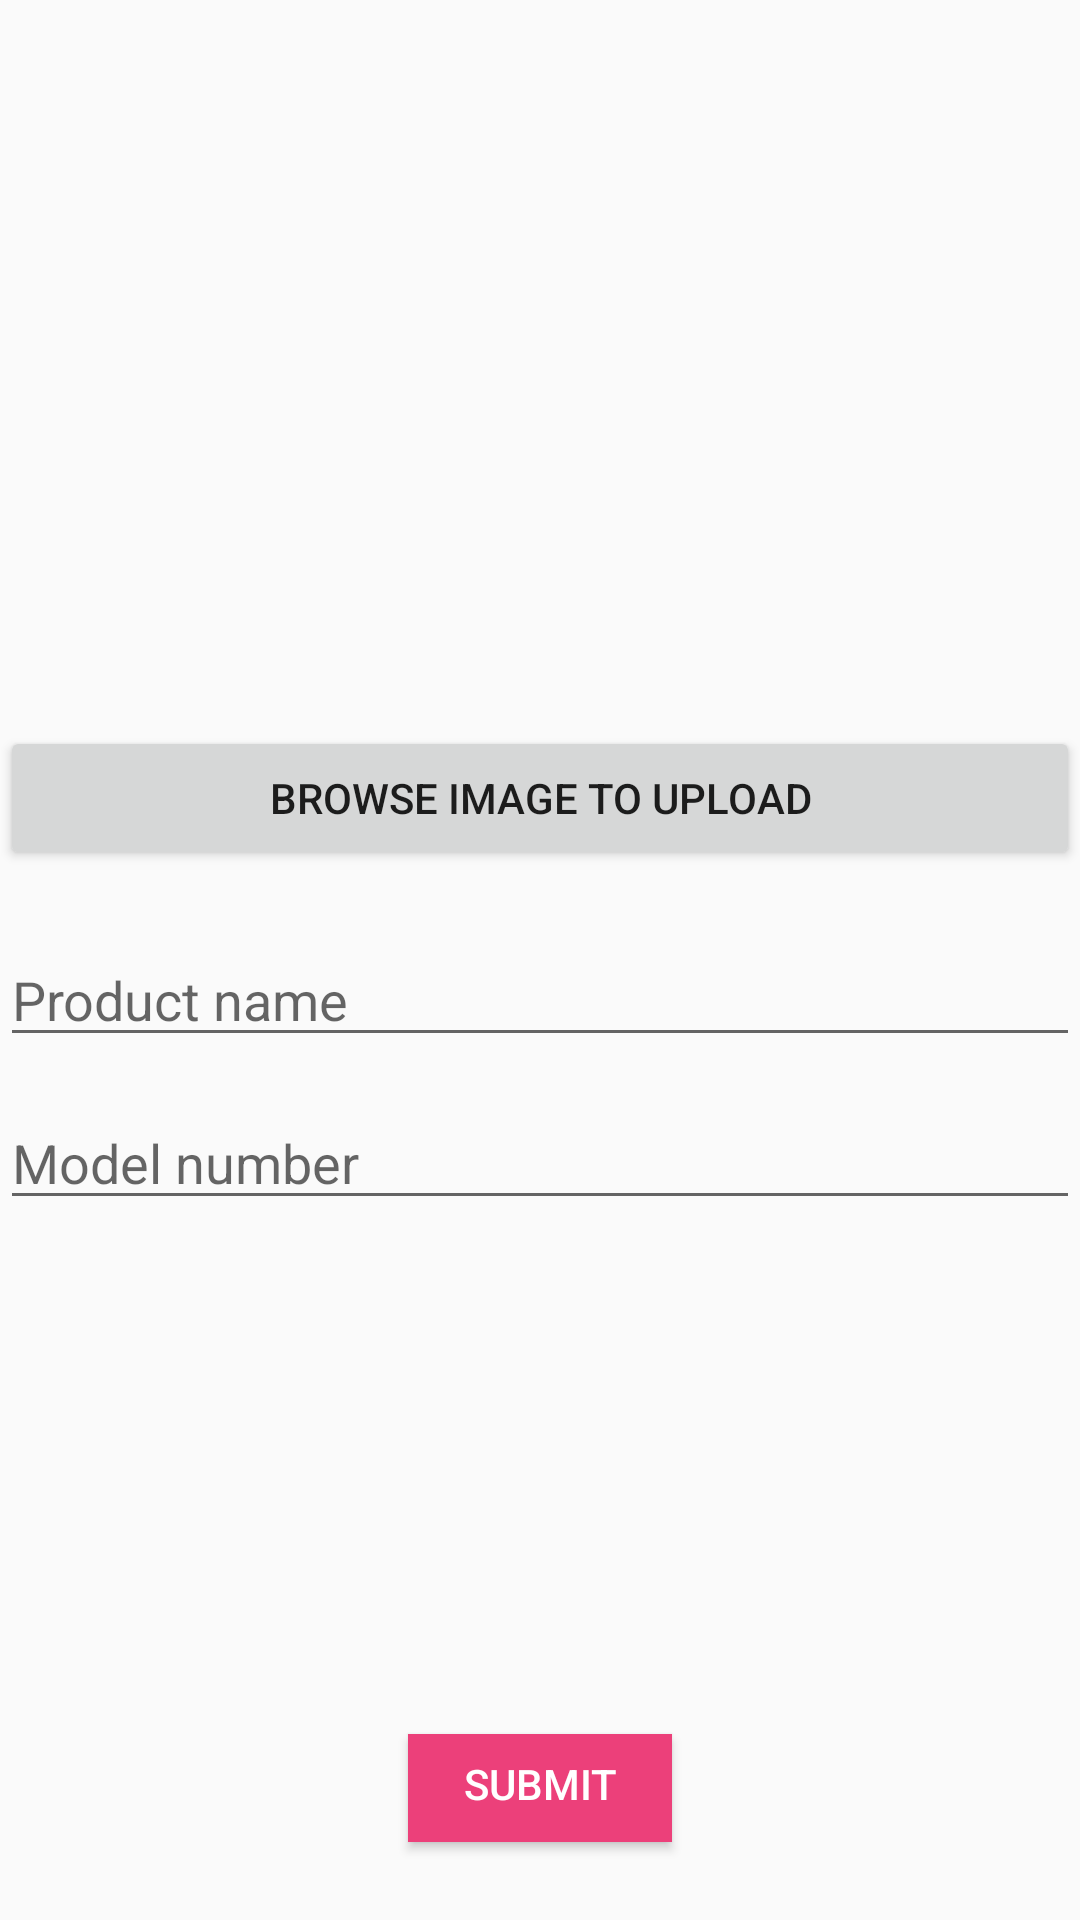

Reconstruct the res/layout file that produces this screen, plus the resources it refers to.
<!-- AndroidManifest.xml: application theme AppTheme -->
<!-- res/layout/activity_upload.xml -->
<?xml version="1.0" encoding="utf-8"?>
<RelativeLayout xmlns:android="http://schemas.android.com/apk/res/android"
    android:orientation="vertical" android:layout_width="match_parent"
    android:layout_height="match_parent">


    <ImageView
        android:id="@+id/imageView"
        android:layout_width="300dp"
        android:layout_height="200dp"
        android:layout_gravity="center"
        android:layout_alignParentTop="true"
        android:layout_centerHorizontal="true" />

    <Button
        android:id="@+id/button2"
        android:layout_width="match_parent"
        android:layout_height="wrap_content"
        android:onClick="btnBrowse_Click"
        android:text="Browse image to upload"
        android:layout_below="@+id/imageView"
        android:layout_alignParentStart="true"
        android:layout_marginTop="42dp" />

    <EditText
        android:id="@+id/txtImageName"
        android:layout_width="match_parent"
        android:layout_height="wrap_content"
        android:hint="Product name"
        android:layout_marginTop="21dp"
        android:layout_below="@+id/button2"
        android:layout_alignParentStart="true"/>

    <EditText
        android:id="@+id/txtModelNumber"
        android:layout_width="match_parent"
        android:layout_height="wrap_content"
        android:hint="Model number"
        android:layout_below="@+id/txtImageName"
        android:layout_alignParentStart="true"
        android:layout_marginTop="13dp" />

    <Button
        android:id="@+id/button3"
        android:layout_width="88dp"
        android:layout_height="36dp"
        android:onClick="btnUpload_Click"
        android:text="SUBMIT"
        android:paddingLeft="16dp"
        android:paddingRight="16dp"
        android:textColor="@color/white"
        android:background="@color/pink"
        android:textAlignment="center"
        android:gravity="center|bottom"
        android:paddingBottom="10dp"
        android:layout_alignParentBottom="true"
        android:layout_centerHorizontal="true"
        android:layout_marginBottom="26dp"
        />

</RelativeLayout>
<!-- resources referenced by this layout -->
<resources>
  <color name="pink">#EC407A</color>
  <color name="white">#ffffff</color>
  <style name="AppTheme" parent="Theme.AppCompat.Light.DarkActionBar">
          
          <item name="colorPrimary">#4DB6AC</item>
          <item name="colorPrimaryDark">#009688</item>
          <item name="colorAccent">@color/colorAccent</item>
      </style>
  <color name="colorAccent">#FF4081</color>
</resources>
